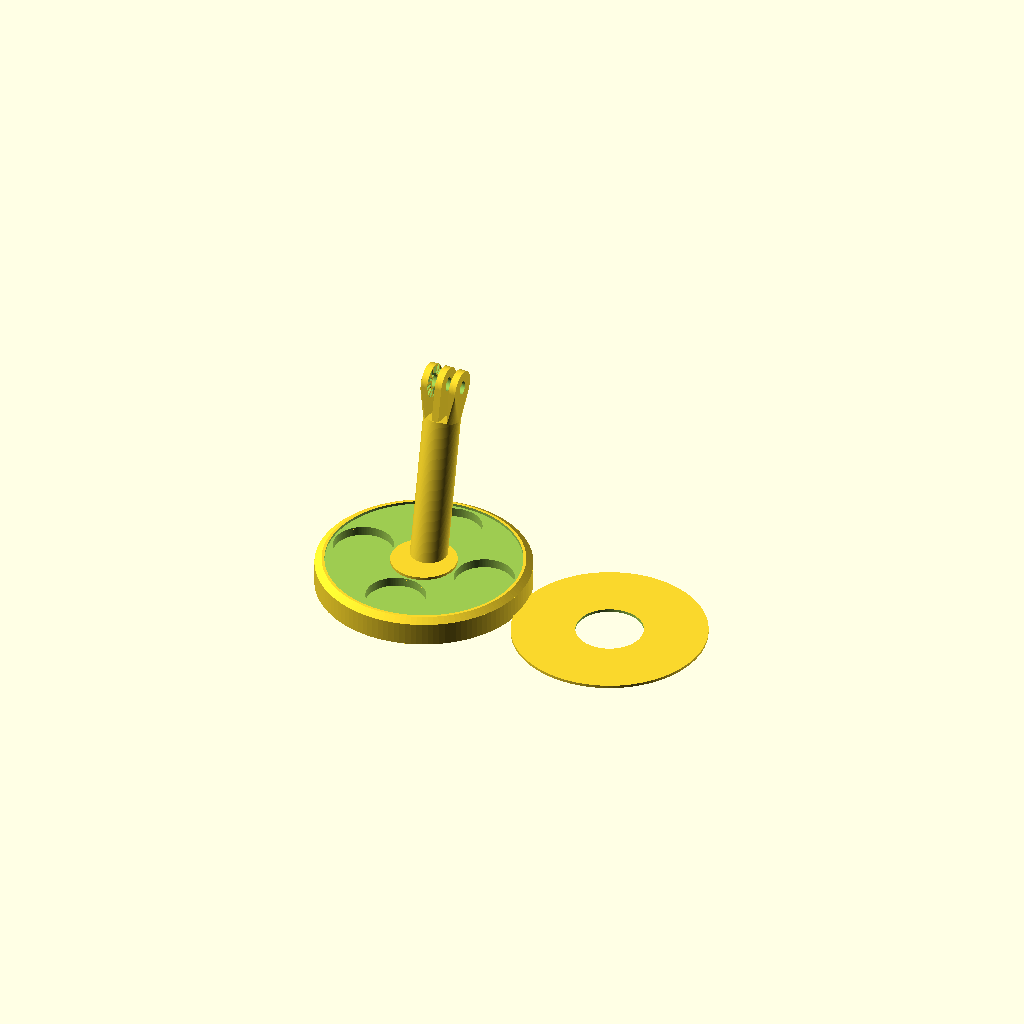
Cell 1: rendered with the file's own defaults.
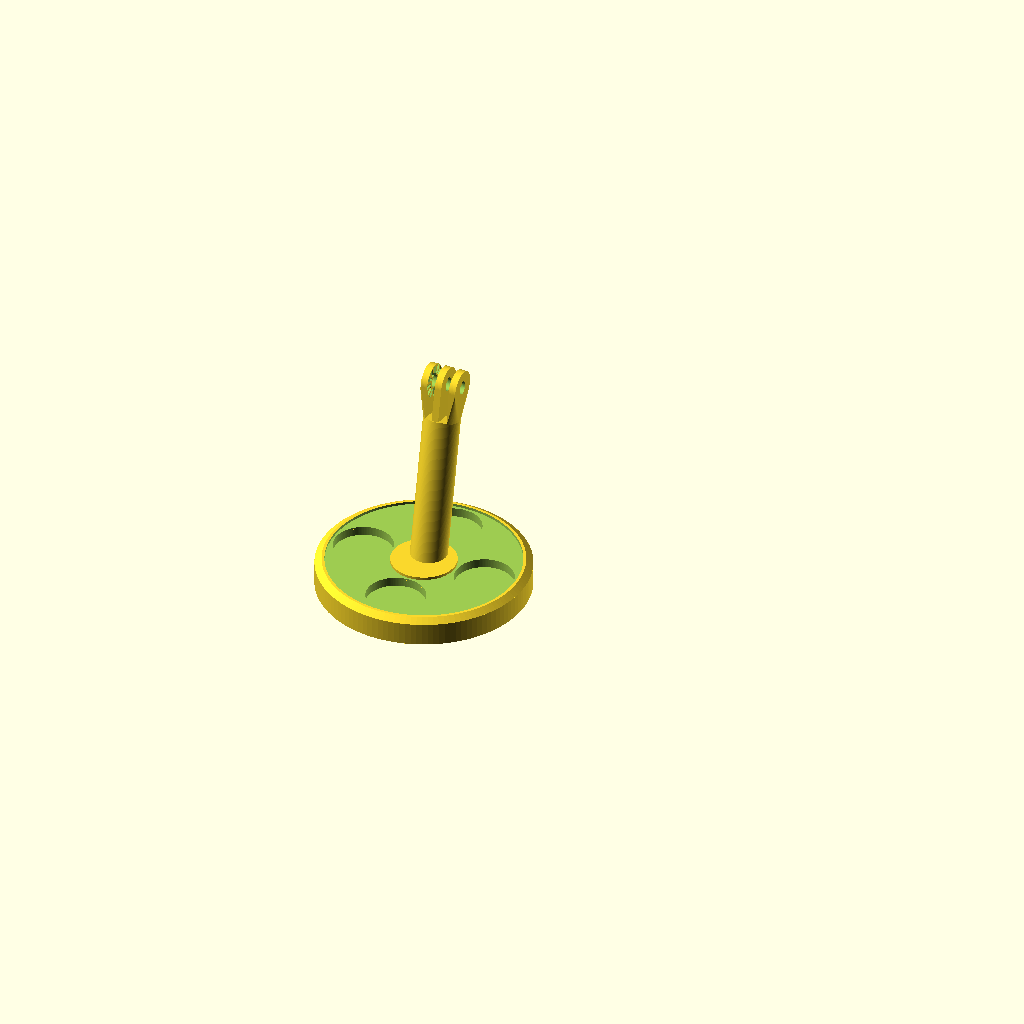
Cell 2: part = "base" (everything else at default).
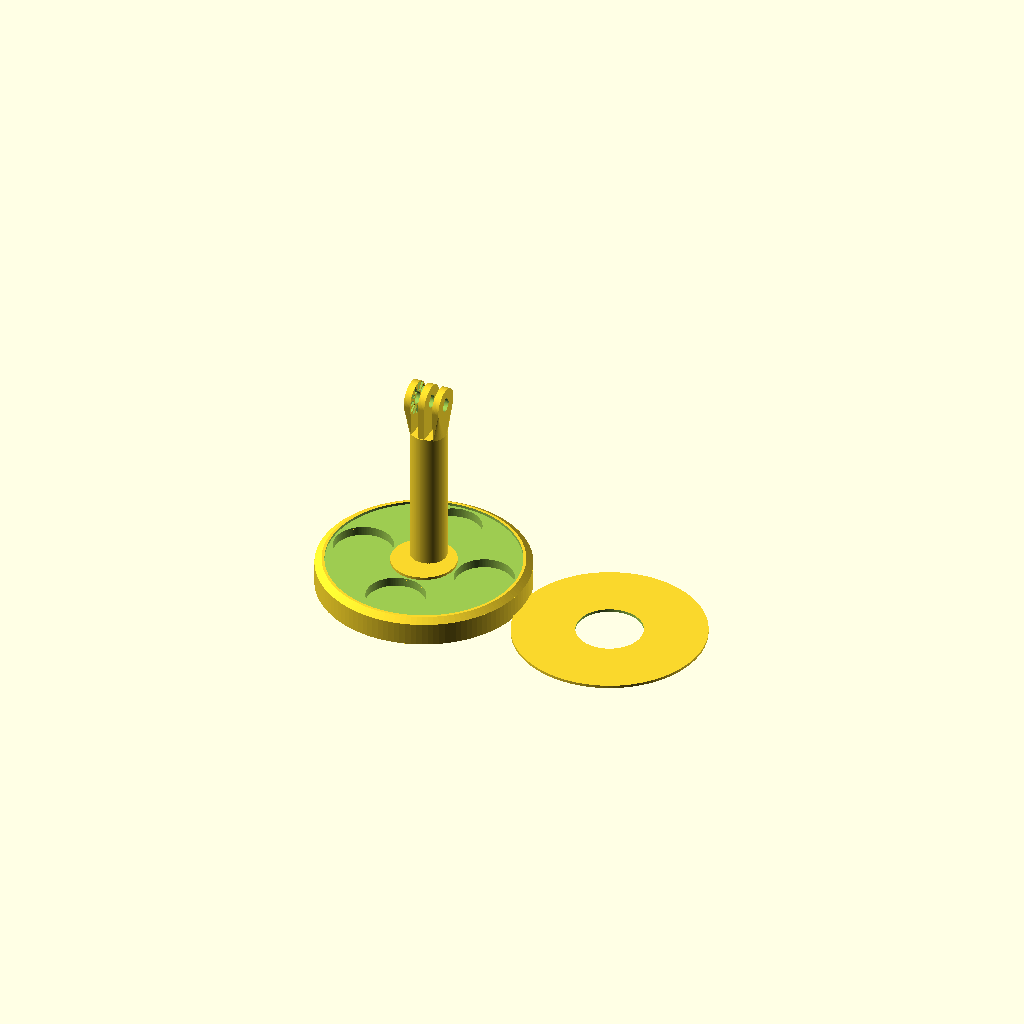
Cell 3: stalk_tilt = 0 (everything else at default).
All cells are drawn from one camera (rotation 55°, 0°, 25°, orthographic, colour scheme Cornfield), so only the parameter changes between them.
Source of the model, docs/hardware/enclosure/canary_sense_stand.scad:
// ============================================================================
//  Canary Sense — BEDSIDE STAND  ⚠️ IN DEVELOPMENT (v0.1-dev)
//  The wellbeing/breathing channel wants the Sense unit BEDSIDE at <= 1.5 m
//  (design doc §2), but the radome case only wall/ceiling-mounts. This is a
//  weighted freestanding base with a tilted stalk ending in the standard
//  three-prong hinge head — the Sense case (or any Canary with the GoPro
//  two-prong hinge) clips on and locks with the usual M5 thumbscrew.
//
//  POSE: the case stands UP on the head — radome level and facing the bed is
//  the bedside pose — and tips forward from there down to 15° below
//  horizontal. It does NOT hang plumb below the head: a GoPro joint's center
//  fin points down the stalk, and the case's hinge root collides with it
//  (plumb measures 1,843 mm³ of case inside the head and stalk, the joint
//  itself aside). Re-measured 2026-10-22 against the shell whose fin crowns
//  print on the bed (canary_sense_enclosure.scad's front(), hung on the
//  head's bolt axis by sense_hinge_axis_stl(), the joint — fin_r + 0.4 round
//  the axis — excluded): zero overlap from 10° above horizontal toward the
//  back (5° above hits 3.7 mm³, horizontal 13.4 — the case's root web on the
//  center fin's rear flank),
//  through upright, to 30° below horizontal toward the front (32° touches,
//  35° hits 8 mm³, 40° 66 — the case's top wall on the stalk). pose_low = 15
//  keeps 15° in hand. DETENTS: the teeth hold the case at radome level and
//  every 30° from it — tipped back 30° and 60°, forward 30°, 60° and to
//  horizontal (radome straight down). The next one forward, 30° below
//  horizontal, is free by only the 2° before the top wall's touch, outside
//  pose_low's margin. (The 2026-09-26 numbers — free 45° past horizontal
//  toward the back, 20° below toward the front — did not reproduce: at
//  head_off 10 the fin points dug 0.8 mm into the stalk top from 10° above
//  to 30° below horizontal, 4.2 mm³ radome-down; plumb measured 2,061.)
//
//  Ballast: the base's TOP has pockets for 4 x M10 washers / US quarters
//  (~25 mm discs) under a ring-shaped recess round the stalk; drop them in
//  and cover with the ring ballast lid (glue or tape). The base prints flat on
//  its whole bottom face. Stick-on rubber feet recommended.
//
//  2026-08-23: the teardrop bore now comes from canary_core_lib — same
//  geometry (the local copy was verbatim), one home.
//  2026-09-26: case_reach / case_face are read off canary_sense_enclosure.scad
//  (sense_hinge_reach()/_face(), through `use <>`) — the knobs here had the
//  reach 1.6 short of the ported shell (71.2 for 72.8); the pose sweep above
//  re-run against that shell.
//  2026-10-22: three fixes. (1) The head rises: the case's hinge fins now
//  print with their crown ON the bed — the case's face plane, case_face (14)
//  from the axis — and pointing the way the radome does, so tipped radome-
//  down they aim down the stalk, whose top sat head_off - 0.2 = 9.8 out (the
//  crown-on-bed shell hit it from 30° above horizontal forward on, 105 mm³
//  radome-down). head_off
//  10 -> 15 and stalk_h 70 -> 65: the axis does not move, and an assert holds
//  the stalk top past the crown. (2) The ballast moves to the TOP, under a
//  ring lid: cut from below, the lid recess was a Ø83.6 ceiling 1.2 over the
//  bed — the base touched the bed on a 4.2 mm rim, 1158 of 6648 mm² — and each
//  pocket a 25.6 mm bridge. (3) The head fins' feet are trimmed to the stalk
//  top: the outer fins' 15 mm feet hung up to 6 mm over air, 12° off flat.
//  2026-10-23: the head's detents, against the case they hold:
//    * THE BEDSIDE POSE WAS NOT A DETENT. The pockets were cut in the head's
//      own frame, and the head leans stalk_tilt with the stalk, so its 30°
//      detents fell stalk_tilt off the world's: radome level sat 12° from one
//      and 18° from the next (the released front hung upright on the head:
//      teeth in the outer fins' solid, 34.97 mm³ in 24 pieces; EMPTY only
//      12° radome-down or 18° radome-up), and the clamped teeth could not
//      hold the pose this header calls the bedside one. The pockets are
//      turned back by stalk_tilt about the bolt: radome level and every 30°
//      from it are detents (EMPTY), 15° off one is not (the teeth meet the
//      fins), and the case clears the stand at every detent in the free range;
//    * the outer fins stood at the bare GoPro pitch, 0.175 off the case fins
//      — the head is the third copy of the bracket's three prongs, and the
//      bracket's own lesson (a printed fin's +0.1 left 0.075 of that gap)
//      reached the bracket in AUD-12 but not here. hinge_clear 0.15, the
//      bracket's: 0.325, and a free tooth rides 0.275 into the fin it cams
//      over instead of 0.425.
//
//  ⚠️ DEV STATUS: render/mesh-verified only — NOT print-validated.
// ============================================================================

use <canary_core_lib.scad>   // tearbore_x — the teardrop bore the hinge bolt rides
use <canary_sense_enclosure.scad>   // sense_hinge_reach()/_face()/_back() — the case's reach from its hinge axis, read live

/* [What to render] */
part = "all";        // ["base","ballast_lid","all"]

/* [Stand] */
base_d   = 92.0;     // base disc diameter
base_t   = 12.0;     // base thickness
stalk_h  = 65.0;     // stalk height to the hinge axis region — puts the standing radome ~130 mm over the nightstand
                     // (stalk_h + head_off sets the axis: 70 + 10 became 65 + 15 and the axis stayed put)
pose_low   = 15;     // the forward tip limit below horizontal the base clearance is asserted at (header: free to 30°)
stalk_d  = 16.0;     // stalk diameter
stalk_tilt = 12;     // stalk lean (degrees, toward the front)  // [0:2:20]

/* [Ballast pockets] (coin / washer discs, glued in) */
bal_d    = 25.6;     // disc diameter (US quarter 24.26 + fit; M10 washer ~ 20-30)
bal_t    = 4.0;      // pocket depth ABOVE the lid recess — fits two stacked quarters (2 x 1.75)
                     // per pocket (~45 g total); a cantilevered case + USB cable needs the mass
bal_n    = 4;        // pocket count on a ring
bal_r    = 28.0;     // pocket ring radius

/* [Hinge head] — GoPro-compatible three prongs (mates the Canary two-prong) */
prong_t     = 3.0;   // fin thickness (GoPro standard) — the head's three fins are each this thick, on prong_pitch centers
prong_pitch = 6.35;  // fin center spacing (GoPro standard) — the outer fins sit this far either side of the center one, and the case's two prongs fit the gaps between
fin_r       = 7.5;   // fin end radius round the bolt axis — each fin is hulled from a 2 x this wide root on the stalk top up to this radius at the axis, and the detent pockets reach out to this - 0.5
hinge_bolt_d = 5.0;  // hinge bolt Ø (M5 at the default); its teardrop bore is cut 0.4 over, through all three fins
hinge_clear = 0.15;  // outer fins stand this much wider than the GoPro pitch: the bracket's (a printed fin's +0.1 left 0.075 of the bare 0.175 gap)  // [0:0.05:0.4]
hinge_teeth = true;  // radial detent pockets in the head's outer fins for the case's teeth; false = smooth faces
teeth_n     = 24;    // castellation steps round the hinge, a pocket on every other one: the head detents every 720 / teeth_n degrees. Keep it even and equal to the case's teeth_n
teeth_h     = 0.6;   // the case's detent tooth height — the pockets in the outer fins' inner faces are cut this + 0.15 deep and 0.12 oversize

/* [Print tolerances] */
tol_slide = 0.20;    // catalog default — core_tol_slide(), canary_core_lib
tol_hole  = 0.30;    // catalog default — core_tol_hole(), canary_core_lib

/* [Quality] */
$fa = 3; $fs = 0.4;

hinge_hole = hinge_bolt_d + 0.4;
// the case's reach from its hinge axis — read off canary_sense_enclosure.scad's own
// derivation (out_y + hinge_off to the far wall; base_d + lid_t - fin_r to the radome
// face), never retyped here: a case that grows moves this stand's pose limits with it
case_reach = sense_hinge_reach();
case_face  = sense_hinge_face();
head_off = 15.0;                     // bolt axis above the head's base plate: the stalk top (head_off - 0.2 out)
                                     // must clear the case fin's crown, case_face from the axis (asserted below)
// the hinge axis as base() places it: the stalk top plus head_off, both along the tilted stalk
axis_z = base_t - 2 + (stalk_h - 0.2 + head_off)*cos(stalk_tilt);
// the same point, for a probe that hangs the case on it (the pose sweep in the header)
function sense_stand_axis() = [0, base_d*0.05 + (stalk_h - 0.2 + head_off)*sin(stalk_tilt), axis_z];
function sense_stand_head_x() = prong_pitch + hinge_clear + prong_t;   // the head's half-width along the bolt
// the lowest free pose (tipped pose_low below horizontal, radome down-forward) keeps the
// case's leading corner 2 mm over the base; the plumb pose is not free, so not asserted
assert(axis_z - case_reach*sin(pose_low) - case_face*cos(pose_low) >= base_t + 2,
       "the case tipped fully forward hits the base — raise stalk_h");
assert(bal_r + bal_d/2 < base_d/2 - 3, "ballast ring exceeds the base — shrink bal_r/bal_d");
// the case fin's crown prints on the bed, which is the case's face plane, so it stands
// case_face from the bolt axis and points the way the radome does: tipped radome-down it
// aims down the stalk, whose top disc (the nearest stalk point to the axis) is head_off - 0.2
// out. 0.5 in hand covers the crown's 1.2 foot (its corners reach 0.013 farther). At
// head_off 10 the stalk top was 9.8 out and even the old floating point (10.6) dug 0.8 into it
assert(head_off - 0.2 >= case_face + 0.5,
       str("the case fin's crown (", case_face, " mm from the axis) meets the stalk top facing down it — raise head_off (and lower stalk_h by as much)"));
// the ballast lid is a RING on the base's top, round the stalk: the stalk's footprint
// there (its axis leans tan(stalk_tilt) per mm, its section an ellipse) stays inside the ring
stalk_foot_r = base_d*0.05 + 2*tan(stalk_tilt) + (stalk_d/2)/cos(stalk_tilt);
assert(stalk_foot_r + 0.5 <= bal_r - bal_d/2 - 1,
       "the ballast lid ring runs into the stalk — raise bal_r or shrink bal_d");
assert(bal_r + bal_d/2 + 1 <= base_d/2 - 3 - 1.0,
       "the ballast lid recess leaves under 1 mm of the base's flat top outside it — shrink bal_r/bal_d");
echo(str("Canary Sense bedside stand v0.1-dev — base ", base_d, " mm, head axis at ",
         axis_z, " mm; case stands up, tips to ", pose_low, "° below level  (IN DEVELOPMENT)"));

module teeth2d() {
    step = 360 / teeth_n;
    for (i = [0 : 2 : teeth_n - 1]) rotate([0, 0, i * step])
        intersection() {
            difference() { circle(r = fin_r - 0.5); circle(r = 3.5); }
            polygon([[0, 0], [2*fin_r, 0], [2*fin_r*cos(step), 2*fin_r*sin(step)]]);
        }
}
// three-prong head: fins ⊥ X rise from a base plate at local z=0 (which embeds
// into the stalk top); bolt axis along X at z = head_off (defined with the knobs' derived values)
module head_fin(xc) {
    hull() {
        // the foot stays on the stalk top: a full 2*fin_r foot on an outer fin (x 4.85..7.85,
        // where the Ø16 stalk is only ±6.4..±1.6 wide) hung up to 6 mm over air, 12° off flat
        intersection() {
            translate([xc - prong_t/2, -fin_r, -0.5]) cube([prong_t, 2*fin_r, 0.5]);
            translate([0, 0, -1]) cylinder(d = stalk_d, h = 1);
        }
        translate([xc - prong_t/2, 0, head_off]) rotate([0, 90, 0]) cylinder(r = fin_r, h = prong_t);
    }
}
module hinge_head() {
    difference() {
        union() {
            // the outer fins hinge_clear wider than the GoPro pitch, the bracket's
            head_fin(0); head_fin(-(prong_pitch + hinge_clear)); head_fin(prong_pitch + hinge_clear);
        }
        tearbore_x(-prong_pitch - hinge_clear - prong_t, 0, head_off, 2*(prong_pitch + hinge_clear + prong_t), hinge_hole);
        // detent tooth POCKETS in the outer fins' inner faces — the case fins
        // carry the male teeth (same female convention as the Vision bracket).
        // Turned back by stalk_tilt about the bolt: the head leans with the
        // stalk, and pockets cut square in its frame put every detent
        // stalk_tilt off the world's, the radome-level pose among them
        if (hinge_teeth) translate([0, 0, head_off]) rotate([stalk_tilt, 0, 0]) translate([0, 0, -head_off]) {
            xi = prong_pitch + hinge_clear - prong_t/2;
            translate([ xi - 0.05, 0, head_off]) rotate([0,  90, 0])
                linear_extrude(teeth_h + 0.15) offset(delta = 0.12) teeth2d();
            translate([-xi + 0.05, 0, head_off]) rotate([0, -90, 0])
                linear_extrude(teeth_h + 0.15) offset(delta = 0.12) teeth2d();
        }
    }
}

module base() {
    union() {
        difference() {
            // base disc with a soft top edge
            union() {
                cylinder(d = base_d, h = base_t - 2);
                translate([0, 0, base_t - 2 - 0.01]) cylinder(d1 = base_d, d2 = base_d - 6, h = 2);
            }
            // ballast pockets, from the TOP, under a 1.2 lid recess that is a RING round
            // the stalk (it covers the pockets fully). They were cut from below, and the
            // base prints on its bottom: the lid recess was a Ø83.6 ceiling 1.2 over the bed
            // (the base stood on a 4.2 mm rim) and every pocket a 25.6 mm bridge. Depth is
            // still bal_t below the recess floor — two quarters a pocket
            for (i = [0 : bal_n - 1]) rotate([0, 0, i * 360 / bal_n])
                translate([bal_r, 0, base_t - 1.2 - bal_t]) cylinder(d = bal_d, h = bal_t + 1.3);
            translate([0, 0, base_t - 1.2]) difference() {
                cylinder(d = 2*bal_r + bal_d + 2, h = 1.3);
                translate([0, 0, -0.1]) cylinder(d = 2*bal_r - bal_d - 2, h = 1.5);
            }
        }
        // tilted stalk + hinge head (fins rise off the stalk top; bolt axis along X)
        translate([0, base_d*0.05, base_t - 2]) rotate([-stalk_tilt, 0, 0]) {
            cylinder(d = stalk_d, h = stalk_h);
            translate([0, 0, stalk_h - 0.2]) hinge_head();
        }
    }
}

module ballast_lid() {   // a ring: it seats round the stalk, in the base's top
    difference() {
        cylinder(d = 2*bal_r + bal_d + 2 - 2*tol_slide, h = 1.2);
        translate([0, 0, -0.1]) cylinder(d = 2*bal_r - bal_d - 2 + 2*tol_slide, h = 1.4);
    }
}

if      (part == "base")        base();
else if (part == "ballast_lid") ballast_lid();
else { base(); translate([base_d/2 + bal_r + 12, 0, 0]) ballast_lid(); }
Customizer parameters (derived from the source; name, type, default, range or options):
part: string, default "all", options "base", "ballast_lid", "all"
base_d: number, default 92
base_t: number, default 12
stalk_h: number, default 65
pose_low: number, default 15
stalk_d: number, default 16
stalk_tilt: number, default 12, range 0 to 20, step 2
bal_d: number, default 25.6
bal_t: number, default 4
bal_n: number, default 4
bal_r: number, default 28
prong_t: number, default 3
prong_pitch: number, default 6.35
fin_r: number, default 7.5
hinge_bolt_d: number, default 5
hinge_clear: number, default 0.15, range 0 to 0.4, step 0.05
hinge_teeth: bool, default true
teeth_n: number, default 24
teeth_h: number, default 0.6
tol_slide: number, default 0.2
tol_hole: number, default 0.3
head_off: number, default 15
